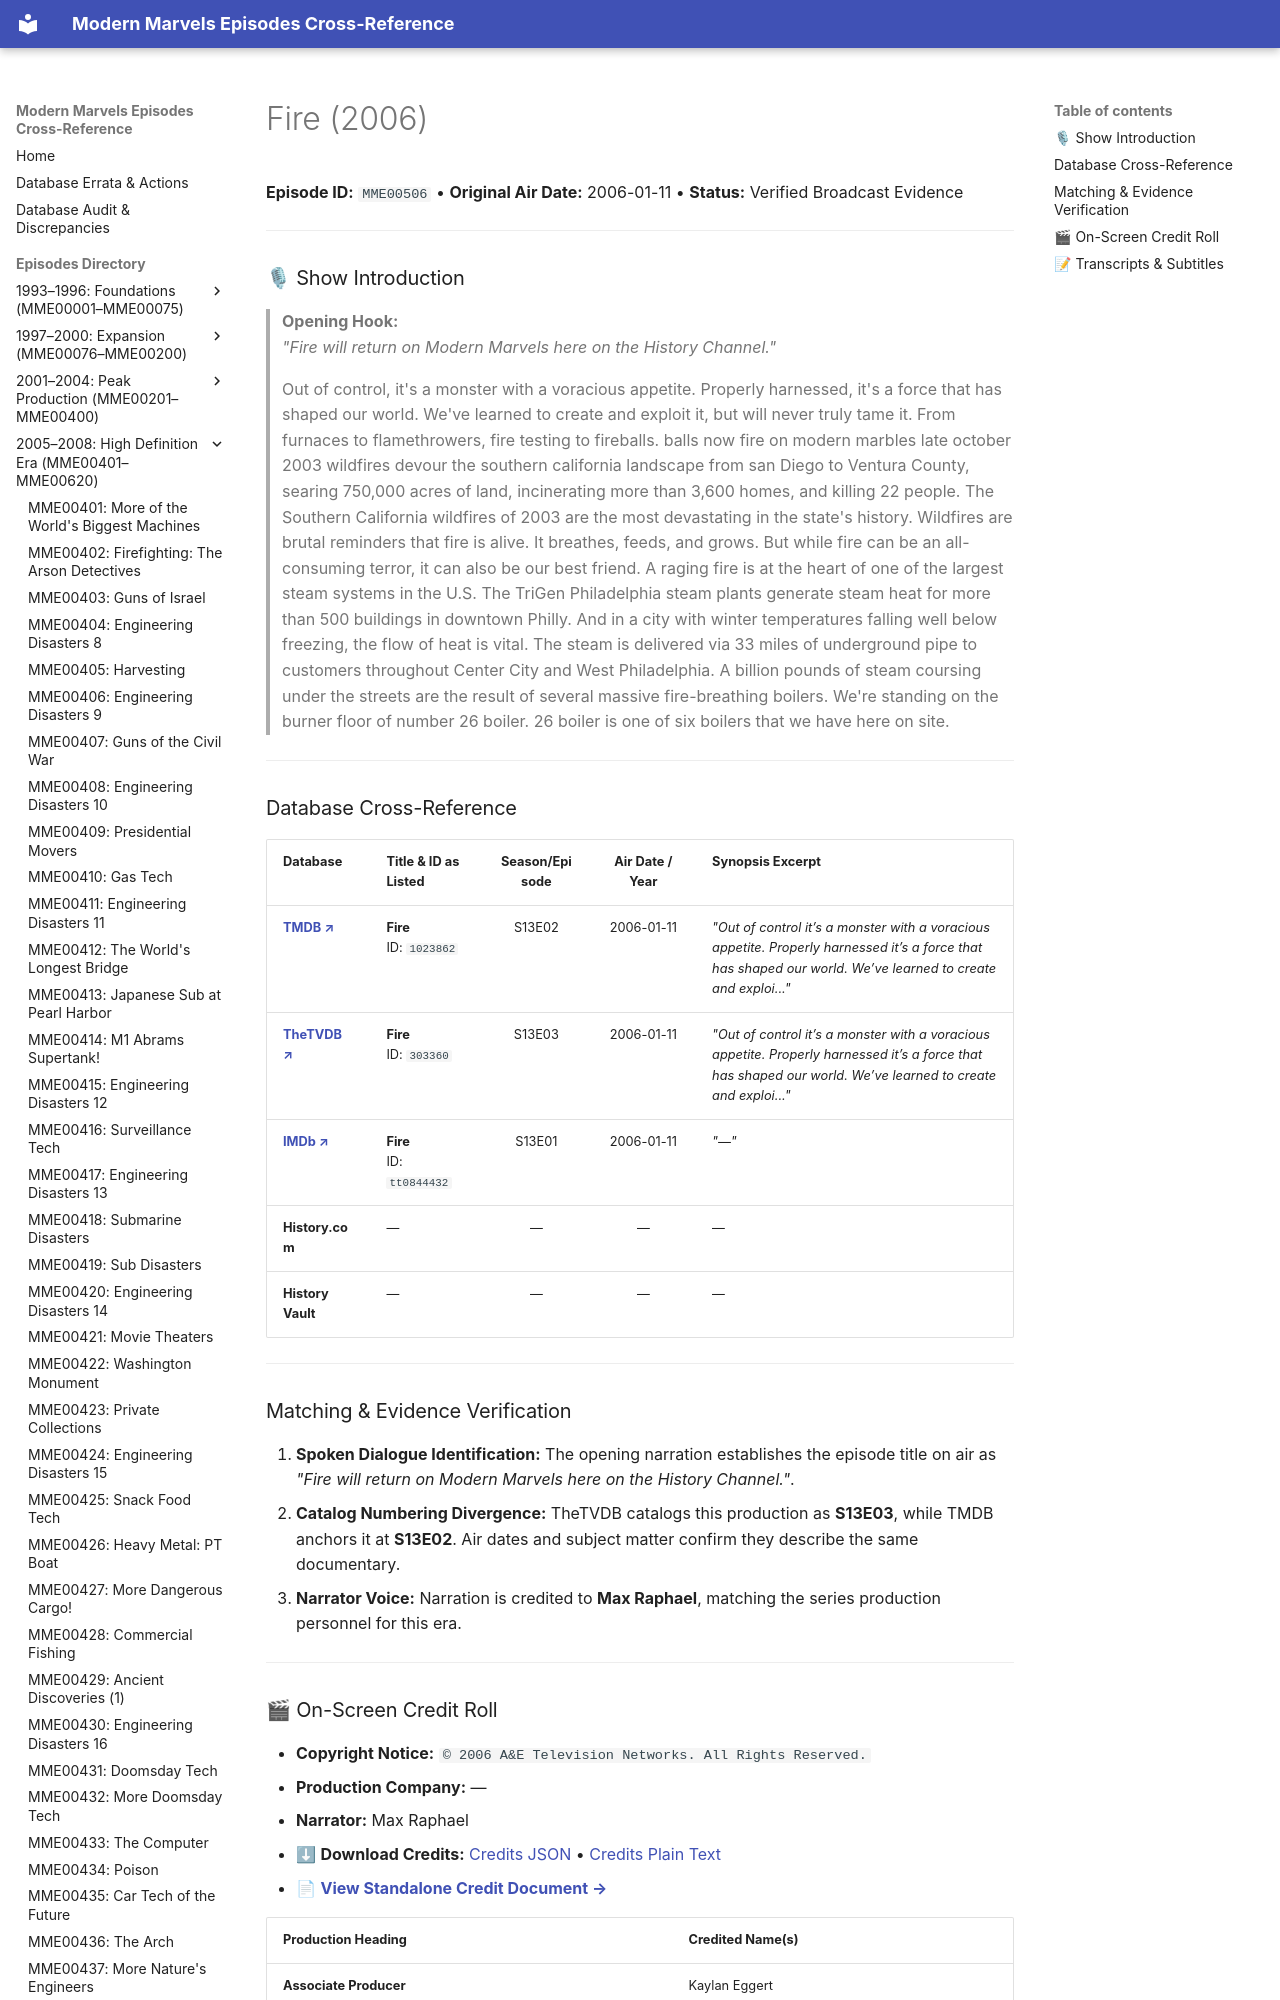

repository: ModernMarvelsFan/ModernMarvels · page: episodes/MME00506/index.html · generator: mkdocs

# Fire (2006)

**Episode ID:** `MME00506` • **Original Air Date:** 2006-01-11 • **Status:** Verified Broadcast Evidence

---

### 🎙 Show Introduction

> **Opening Hook:**  
> *"Fire will return on Modern Marvels here on the History Channel."*
